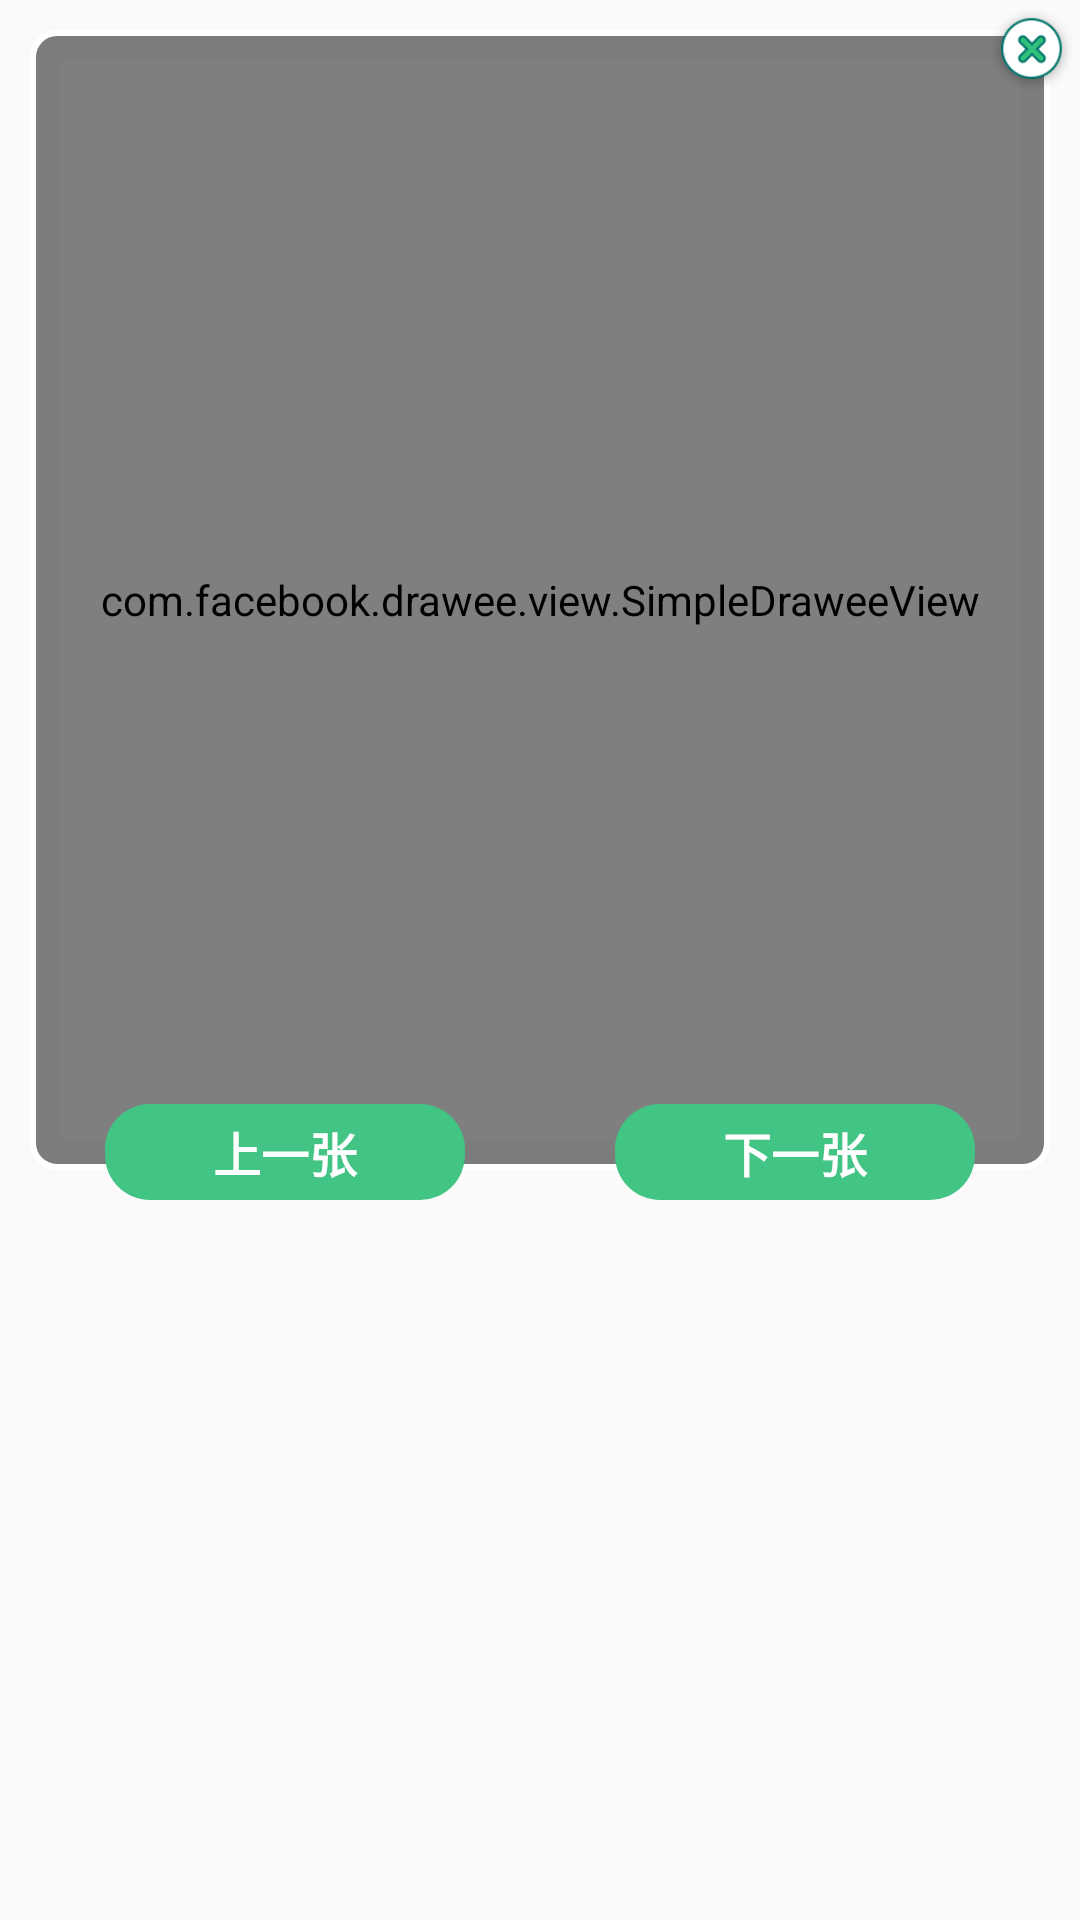

Reconstruct the res/layout file that produces this screen, plus the resources it refers to.
<!-- AndroidManifest.xml: application theme AppTheme -->
<!-- res/layout/dialog_image_view.xml -->
<?xml version="1.0" encoding="utf-8"?>
<LinearLayout xmlns:android="http://schemas.android.com/apk/res/android"
              xmlns:fresco="http://schemas.android.com/apk/res-auto"
              android:layout_width="match_parent"
              android:layout_height="wrap_content"
              android:orientation="vertical">

    <FrameLayout
        android:layout_width="match_parent"
        android:layout_height="400dp">

        <View
            android:layout_width="match_parent"
            android:layout_height="match_parent"
            android:layout_margin="10dp"
            android:background="@drawable/image_view_bg"/>

        <com.facebook.drawee.view.SimpleDraweeView
            android:id="@+id/image"
            android:layout_width="match_parent"
            android:layout_height="match_parent"
            android:layout_gravity="center|bottom"
            android:layout_margin="20dp"
            android:layout_marginBottom="35dp"
            android:layout_marginTop="35dp"
            fresco:roundedCornerRadius="5dp"
            android:scaleType="centerCrop"
            fresco:actualImageScaleType="centerInside"
            fresco:placeholderImage="@drawable/placeholder"
            fresco:placeholderImageScaleType="fitCenter"/>

        <ImageView
            android:id="@+id/close"
            android:layout_width="28dp"
            android:layout_height="28dp"
            android:layout_gravity="top|right"
            android:layout_marginRight="2dp"
            android:layout_marginTop="2dp"
            android:clickable="true"
            android:src="@drawable/ic_delete"/>

        <LinearLayout
            android:layout_width="match_parent"
            android:layout_height="wrap_content"
            android:layout_gravity="bottom"
            android:gravity="center"
            android:orientation="horizontal">

            <TextView
                android:id="@+id/last"
                android:layout_width="120dp"
                android:layout_height="32dp"
                android:background="@drawable/btn_play_video_pop_wish"
                android:clickable="true"
                android:gravity="center"
                android:text="上一张"
                android:textColor="#ffffff"
                android:textSize="16dp"
                android:textStyle="bold"/>

            <TextView
                android:id="@+id/next"
                android:layout_width="120dp"
                android:layout_height="32dp"
                android:layout_marginLeft="50dp"
                android:background="@drawable/btn_play_video_pop_wish"
                android:clickable="true"
                android:gravity="center"
                android:text="下一张"
                android:textColor="#ffffff"
                android:textSize="16dp"
                android:textStyle="bold"/>
        </LinearLayout>
    </FrameLayout>
</LinearLayout>
<!-- resources referenced by this layout -->
<resources>
  <!-- drawable btn_play_video_pop_wish (drawable) -->
  <?xml version="1.0" encoding="utf-8"?>
  <selector xmlns:android="http://schemas.android.com/apk/res/android">
      <item android:state_pressed="true" android:drawable="@drawable/play_video_pop_wish_bg_press"/>
      <item android:drawable="@drawable/play_video_pop_wish_bg"/>
  </selector>
  <!-- drawable ic_delete: png bitmap (drawable-xhdpi, 6619 bytes) -->
  <!-- drawable image_view_bg (drawable) -->
  <?xml version="1.0" encoding="utf-8"?>
  <shape xmlns:android="http://schemas.android.com/apk/res/android"
         android:shape="rectangle">
      <solid android:color="#80000000"/>
      <stroke
          android:width="2dp"
          android:color="#ffffff"/>
      <corners android:radius="8dip"/>
  </shape>
  <!-- drawable placeholder: jpg bitmap (drawable-xhdpi, 4053 bytes) -->
  <style name="AppTheme" parent="Theme.AppCompat.Light.NoActionBar">
          
          <item name="colorPrimary">@color/colorPrimary</item>
          <item name="colorPrimaryDark">@color/colorPrimaryDark</item>
          <item name="colorAccent">@color/colorAccent</item>
      </style>
  <!-- drawable play_video_pop_wish_bg_press (drawable) -->
  <?xml version="1.0" encoding="utf-8"?>
  <shape xmlns:android="http://schemas.android.com/apk/res/android"
         android:shape="rectangle">
      <solid android:color="#9042c485"/>
      <corners android:radius="15dip"/>
  </shape>
  <!-- drawable play_video_pop_wish_bg (drawable) -->
  <?xml version="1.0" encoding="utf-8"?>
  <shape xmlns:android="http://schemas.android.com/apk/res/android"
         android:shape="rectangle">
      <solid android:color="#42c485"/>
      <corners android:radius="15dip"/>
  </shape>
  <color name="colorPrimary">#3F51B5</color>
  <color name="colorPrimaryDark">#303F9F</color>
  <color name="colorAccent">#FF4081</color>
</resources>
